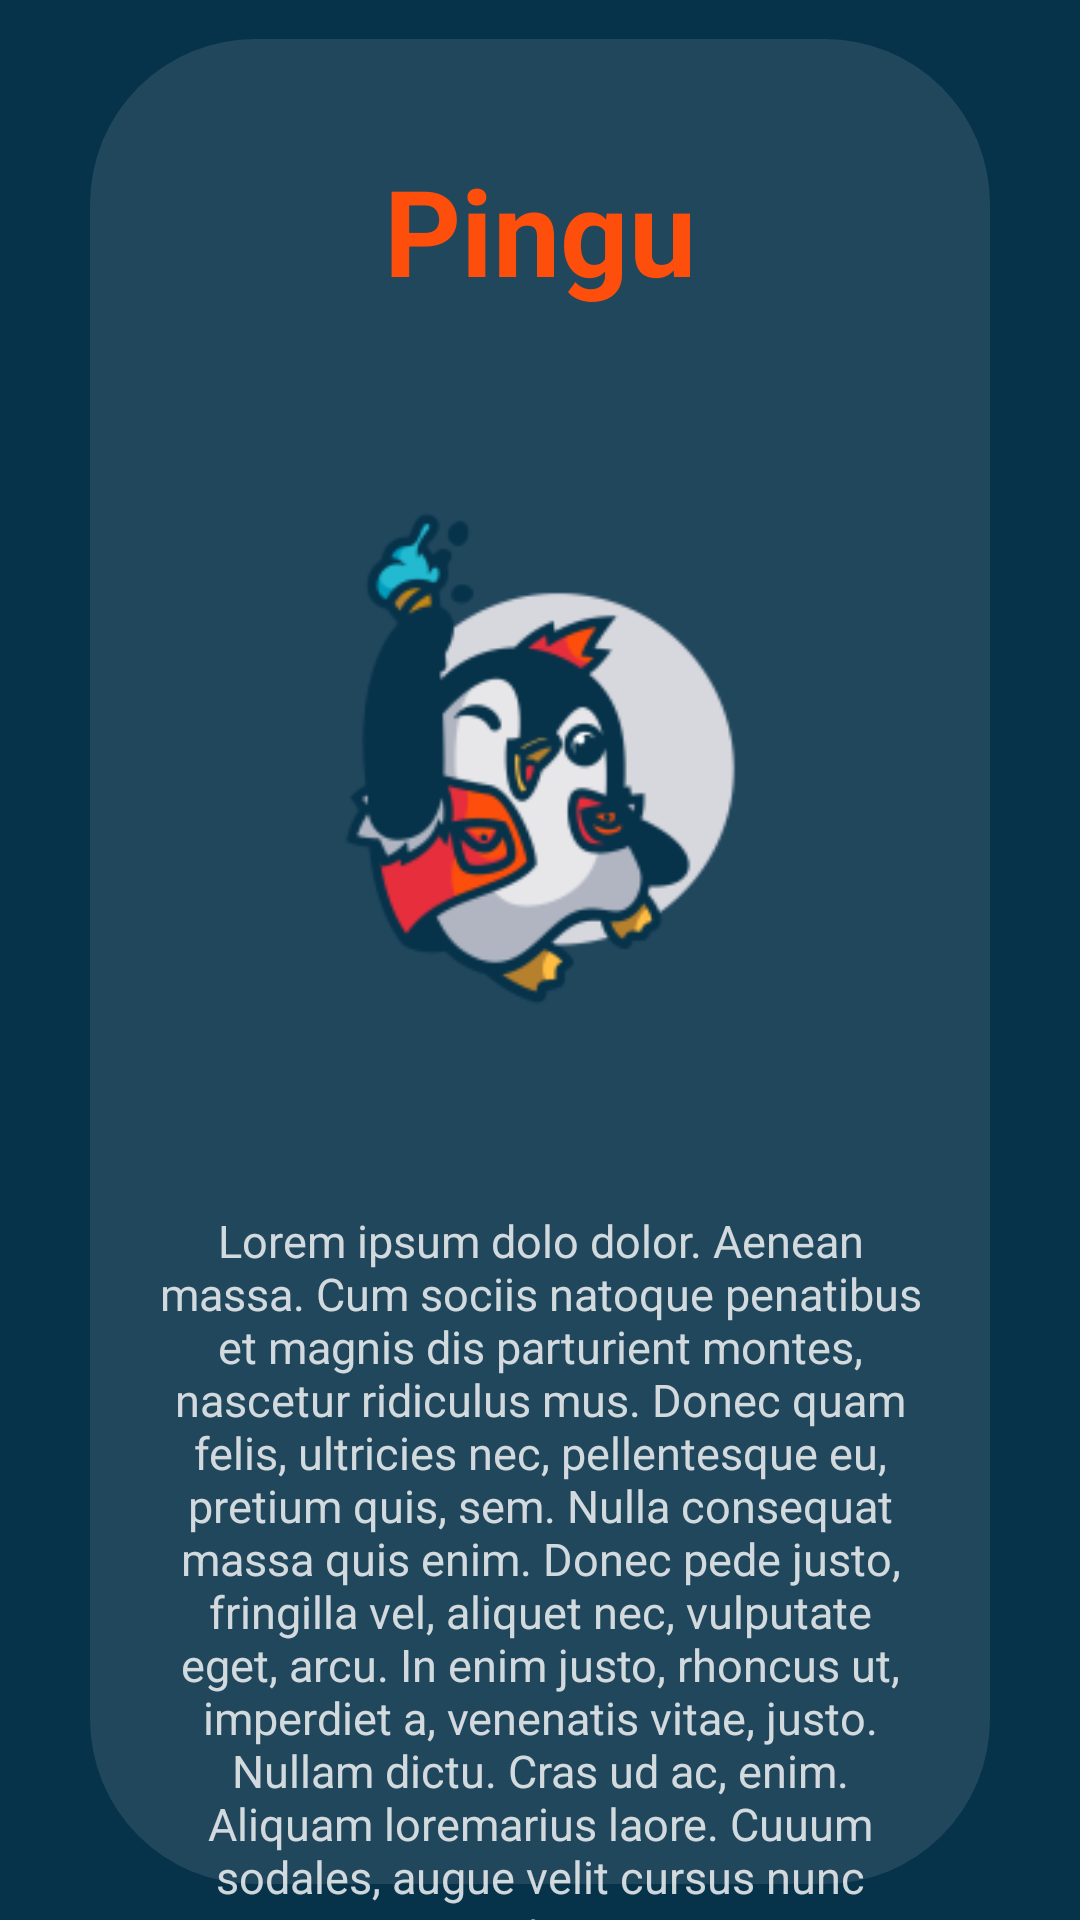

Write the Android layout XML for this screen, with the resource values it uses.
<!-- AndroidManifest.xml: application theme Theme.Pingu -->
<!-- res/layout/activity_about.xml -->
<?xml version="1.0" encoding="utf-8"?>
<LinearLayout xmlns:android="http://schemas.android.com/apk/res/android"
    xmlns:app="http://schemas.android.com/apk/res-auto"
    xmlns:tools="http://schemas.android.com/tools"
    android:layout_width="match_parent"
    android:layout_height="match_parent"
    android:orientation="vertical"
    android:background="@drawable/about_screen_ui_bak"
    tools:context=".About">


    <TextView
        android:layout_width="wrap_content"
        android:layout_height="wrap_content"
        android:textColor="#FE4E0C"
        android:textSize="40sp"
        android:textStyle="bold"
        android:fontFamily="sans-serif"
        android:layout_marginTop="50dp"
        android:layout_gravity="center_horizontal"
        android:text="@string/app_name">
    </TextView>

    <LinearLayout
        android:layout_width="match_parent"
        android:layout_height="wrap_content"
        android:orientation="vertical">

        <ImageView
            android:layout_width="300sp"
            android:layout_height="300sp"
            android:layout_gravity="center"
            android:layout_marginTop="0dp"
            android:id="@+id/as"
            android:src="@mipmap/ic_launcher_pingu_logo_foreground">
        </ImageView>

        <LinearLayout
            android:layout_width="match_parent"
            android:layout_marginRight="50dp"
            android:layout_marginLeft="50dp"
            android:layout_height="wrap_content"
            android:orientation="vertical">

            <TextView
                android:layout_width="wrap_content"
                android:layout_height="wrap_content"
                android:textAlignment="center"
                android:textSize="15dp"
                android:alpha="0.8"
                android:textColor="@color/white"
                android:text="@string/about_text"
                android:layout_gravity="center">
            </TextView>

        </LinearLayout>

    </LinearLayout>

    <LinearLayout
        android:layout_width="wrap_content"
        android:layout_height="match_parent"
        android:gravity="center"
        android:layout_gravity="center"
        android:orientation="vertical">
        <TextView
            android:layout_width="wrap_content"
            android:layout_height="wrap_content"
            android:textAlignment="center"
            android:textSize="12dp"
            android:alpha="0.5"
            android:textColor="@color/white"
            android:text="Copy Right @ 2022"
            android:layout_gravity="center">
        </TextView>

    </LinearLayout>

</LinearLayout>
<!-- resources referenced by this layout -->
<resources>
  <!-- drawable about_screen_ui_bak: png bitmap (drawable-hdpi, 17600 bytes) -->
  <!-- mipmap ic_launcher_pingu_logo_foreground: png bitmap (mipmap-hdpi, 6493 bytes) -->
  <string name="about_text">"Lorem ipsum dolo dolor. Aenean massa. Cum sociis natoque penatibus et magnis dis parturient montes, nascetur ridiculus mus. Donec quam felis, ultricies nec, pellentesque eu, pretium quis, sem. Nulla consequat massa quis enim. Donec pede justo, fringilla vel, aliquet nec, vulputate eget, arcu. In enim justo, rhoncus ut, imperdiet a, venenatis vitae, justo. Nullam dictu. Cras ud ac, enim. Aliquam loremarius laore. Cuuum sodales, augue velit cursus nunc"</string>
  <string name="app_name">Pingu</string>
  <style name="Theme.Pingu" parent="Theme.AppCompat.Light.DarkActionBar">
          
          <item name="colorPrimary">#042436</item>
          <item name="colorPrimaryVariant">@color/purple_700</item>
          <item name="colorOnPrimary">@color/white</item>
          
          <item name="colorSecondary">@color/teal_200</item>
          <item name="colorSecondaryVariant">@color/teal_700</item>
          <item name="colorOnSecondary">@color/black</item>
          
          <item name="android:statusBarColor" tools:targetApi="l">?attr/colorPrimaryVariant</item>
          
  
      </style>
  <!-- not gathered from this repository: default colours our renderer supplied (Android Studio template values) -->
  <color name="purple_700">#FF3700B3</color>
  <color name="teal_200">#FF03DAC5</color>
  <color name="teal_700">#FF018786</color>
  <color name="black">#FF000000</color>
  <color name="white">#FFFFFFFF</color>
</resources>
